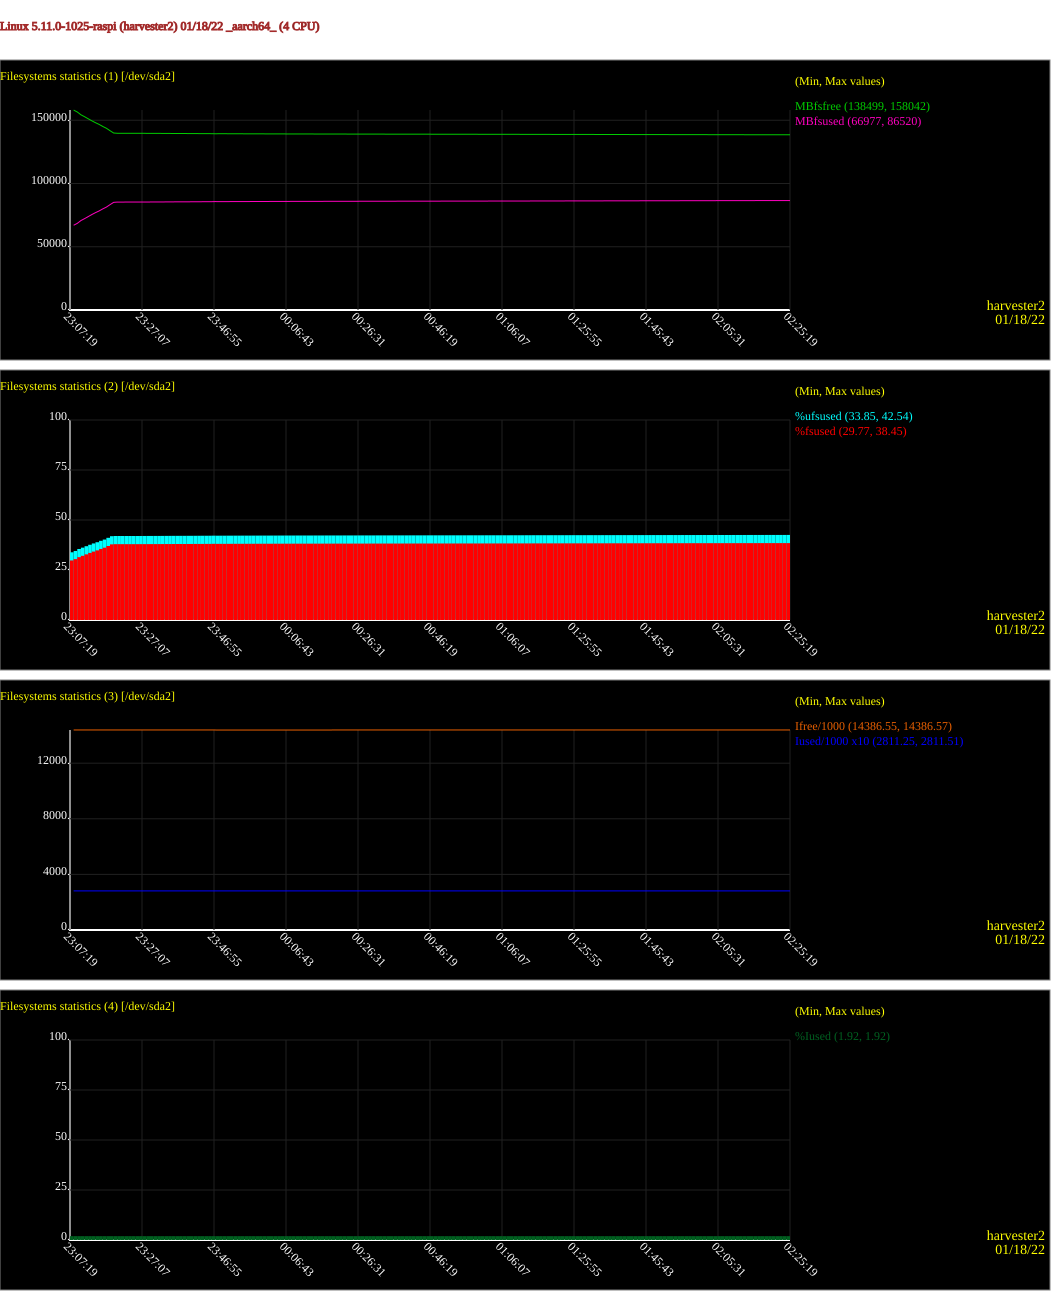

The data file committed next to this chart (first rows):
# hostname, interval, timestamp, FILESYSTEM, MBfsfree, MBfsused, %fsused, %ufsused, Ifree, Iused, %Iused
harvester2, 60, 2022-01-18 23:08:19, /dev/sda2, 158042, 66977, 29.77, 33.85, 14386571, 281125, 1.92
harvester2, 60, 2022-01-18 23:09:19, /dev/sda2, 156528, 68491, 30.44, 34.52, 14386571, 281125, 1.92
harvester2, 60, 2022-01-18 23:10:19, /dev/sda2, 154314, 70705, 31.42, 35.51, 14386571, 281125, 1.92
harvester2, 60, 2022-01-18 23:11:19, /dev/sda2, 152809, 72210, 32.09, 36.18, 14386571, 281125, 1.92
harvester2, 60, 2022-01-18 23:12:19, /dev/sda2, 151176, 73843, 32.82, 36.90, 14386571, 281125, 1.92
harvester2, 60, 2022-01-18 23:13:19, /dev/sda2, 149558, 75461, 33.54, 37.62, 14386571, 281125, 1.92
harvester2, 60, 2022-01-18 23:14:19, /dev/sda2, 148073, 76946, 34.20, 38.28, 14386571, 281125, 1.92
harvester2, 60, 2022-01-18 23:15:19, /dev/sda2, 146723, 78296, 34.80, 38.88, 14386571, 281125, 1.92
harvester2, 60, 2022-01-18 23:16:19, /dev/sda2, 145109, 79910, 35.51, 39.60, 14386571, 281125, 1.92
harvester2, 60, 2022-01-18 23:17:19, /dev/sda2, 143678, 81341, 36.15, 40.23, 14386571, 281125, 1.92
harvester2, 60, 2022-01-18 23:18:19, /dev/sda2, 141756, 83263, 37.00, 41.09, 14386571, 281125, 1.92
harvester2, 60, 2022-01-18 23:19:19, /dev/sda2, 139920, 85099, 37.82, 41.90, 14386571, 281125, 1.92
harvester2, 60, 2022-01-18 23:20:19, /dev/sda2, 139707, 85312, 37.91, 42.00, 14386569, 281127, 1.92
harvester2, 60, 2022-01-18 23:21:19, /dev/sda2, 139701, 85318, 37.92, 42.00, 14386564, 281132, 1.92
harvester2, 60, 2022-01-18 23:22:19, /dev/sda2, 139697, 85322, 37.92, 42.00, 14386564, 281132, 1.92
harvester2, 60, 2022-01-18 23:23:19, /dev/sda2, 139695, 85324, 37.92, 42.00, 14386562, 281134, 1.92
harvester2, 60, 2022-01-18 23:24:19, /dev/sda2, 139695, 85324, 37.92, 42.00, 14386561, 281135, 1.92
harvester2, 60, 2022-01-18 23:25:19, /dev/sda2, 139695, 85324, 37.92, 42.00, 14386561, 281135, 1.92
harvester2, 60, 2022-01-18 23:26:19, /dev/sda2, 139695, 85324, 37.92, 42.00, 14386561, 281135, 1.92
harvester2, 60, 2022-01-18 23:27:19, /dev/sda2, 139676, 85343, 37.93, 42.01, 14386561, 281135, 1.92
harvester2, 60, 2022-01-18 23:28:19, /dev/sda2, 139653, 85366, 37.94, 42.02, 14386561, 281135, 1.92
harvester2, 60, 2022-01-18 23:29:19, /dev/sda2, 139642, 85377, 37.94, 42.03, 14386562, 281134, 1.92
harvester2, 60, 2022-01-18 23:30:19, /dev/sda2, 139633, 85386, 37.95, 42.03, 14386562, 281134, 1.92
harvester2, 60, 2022-01-18 23:31:19, /dev/sda2, 139619, 85400, 37.95, 42.04, 14386562, 281134, 1.92
harvester2, 60, 2022-01-18 23:32:19, /dev/sda2, 139605, 85414, 37.96, 42.04, 14386562, 281134, 1.92
harvester2, 60, 2022-01-18 23:33:19, /dev/sda2, 139590, 85429, 37.97, 42.05, 14386562, 281134, 1.92
harvester2, 60, 2022-01-18 23:34:19, /dev/sda2, 139563, 85456, 37.98, 42.06, 14386562, 281134, 1.92
harvester2, 60, 2022-01-18 23:35:19, /dev/sda2, 139547, 85472, 37.98, 42.07, 14386562, 281134, 1.92
harvester2, 60, 2022-01-18 23:36:19, /dev/sda2, 139534, 85485, 37.99, 42.08, 14386562, 281134, 1.92
harvester2, 60, 2022-01-18 23:37:19, /dev/sda2, 139521, 85497, 38.00, 42.08, 14386562, 281134, 1.92
harvester2, 60, 2022-01-18 23:38:19, /dev/sda2, 139511, 85508, 38.00, 42.09, 14386562, 281134, 1.92
harvester2, 60, 2022-01-18 23:39:19, /dev/sda2, 139501, 85518, 38.00, 42.09, 14386562, 281134, 1.92
harvester2, 60, 2022-01-18 23:40:19, /dev/sda2, 139484, 85534, 38.01, 42.10, 14386562, 281134, 1.92
harvester2, 60, 2022-01-18 23:41:19, /dev/sda2, 139473, 85546, 38.02, 42.10, 14386562, 281134, 1.92
harvester2, 60, 2022-01-18 23:42:19, /dev/sda2, 139453, 85566, 38.03, 42.11, 14386562, 281134, 1.92
harvester2, 60, 2022-01-18 23:43:19, /dev/sda2, 139437, 85582, 38.03, 42.12, 14386562, 281134, 1.92
harvester2, 60, 2022-01-18 23:44:19, /dev/sda2, 139422, 85597, 38.04, 42.13, 14386562, 281134, 1.92
harvester2, 60, 2022-01-18 23:45:19, /dev/sda2, 139403, 85616, 38.05, 42.13, 14386562, 281134, 1.92
harvester2, 60, 2022-01-18 23:46:19, /dev/sda2, 139390, 85629, 38.05, 42.14, 14386562, 281134, 1.92
harvester2, 60, 2022-01-18 23:47:19, /dev/sda2, 139316, 85703, 38.09, 42.17, 14386545, 281151, 1.92
harvester2, 60, 2022-01-18 23:48:19, /dev/sda2, 139365, 85654, 38.07, 42.15, 14386551, 281145, 1.92
harvester2, 60, 2022-01-18 23:49:19, /dev/sda2, 139353, 85666, 38.07, 42.16, 14386551, 281145, 1.92
harvester2, 60, 2022-01-18 23:50:19, /dev/sda2, 139344, 85675, 38.07, 42.16, 14386551, 281145, 1.92
harvester2, 60, 2022-01-18 23:51:19, /dev/sda2, 139327, 85692, 38.08, 42.17, 14386551, 281145, 1.92
harvester2, 60, 2022-01-18 23:52:19, /dev/sda2, 139320, 85699, 38.09, 42.17, 14386551, 281145, 1.92
harvester2, 60, 2022-01-18 23:53:19, /dev/sda2, 139304, 85715, 38.09, 42.18, 14386551, 281145, 1.92
harvester2, 60, 2022-01-18 23:54:19, /dev/sda2, 139295, 85724, 38.10, 42.18, 14386551, 281145, 1.92
harvester2, 60, 2022-01-18 23:55:19, /dev/sda2, 139286, 85733, 38.10, 42.19, 14386551, 281145, 1.92
harvester2, 60, 2022-01-18 23:56:19, /dev/sda2, 139278, 85741, 38.10, 42.19, 14386551, 281145, 1.92
harvester2, 60, 2022-01-18 23:57:19, /dev/sda2, 139271, 85748, 38.11, 42.19, 14386551, 281145, 1.92
harvester2, 60, 2022-01-18 23:58:19, /dev/sda2, 139258, 85761, 38.11, 42.20, 14386551, 281145, 1.92
harvester2, 60, 2022-01-18 23:59:19, /dev/sda2, 139250, 85769, 38.12, 42.20, 14386551, 281145, 1.92
harvester2, 60, 2022-01-19 00:00:19, /dev/sda2, 139241, 85778, 38.12, 42.21, 14386551, 281145, 1.92
harvester2, 60, 2022-01-19 00:01:19, /dev/sda2, 139230, 85789, 38.13, 42.21, 14386551, 281145, 1.92
harvester2, 60, 2022-01-19 00:02:19, /dev/sda2, 139221, 85798, 38.13, 42.21, 14386551, 281145, 1.92
harvester2, 60, 2022-01-19 00:03:19, /dev/sda2, 139214, 85805, 38.13, 42.22, 14386551, 281145, 1.92
harvester2, 60, 2022-01-19 00:04:19, /dev/sda2, 139206, 85812, 38.14, 42.22, 14386551, 281145, 1.92
harvester2, 60, 2022-01-19 00:05:19, /dev/sda2, 139195, 85824, 38.14, 42.23, 14386551, 281145, 1.92
harvester2, 60, 2022-01-19 00:06:19, /dev/sda2, 139185, 85834, 38.15, 42.23, 14386551, 281145, 1.92
harvester2, 60, 2022-01-19 00:07:19, /dev/sda2, 139174, 85845, 38.15, 42.24, 14386551, 281145, 1.92
... 138 more rows
